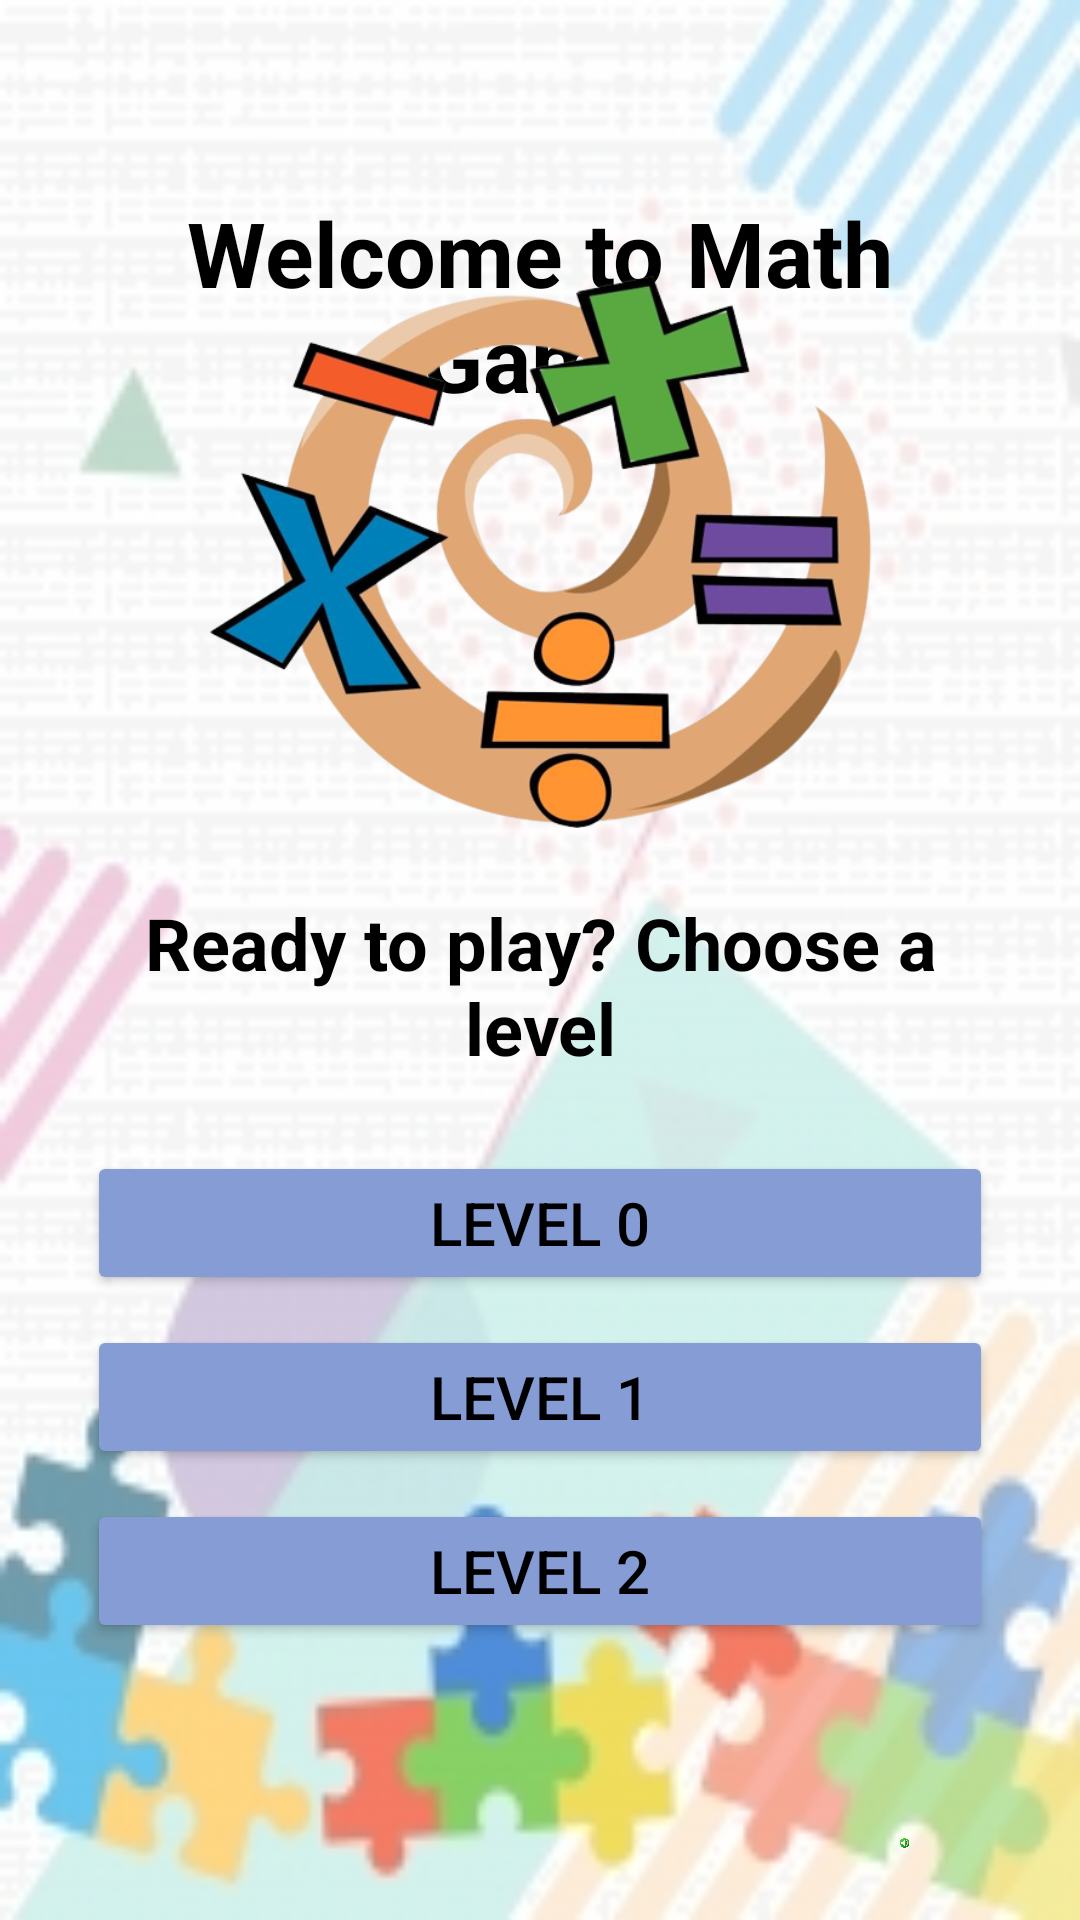

The Android layout XML behind this screen, and the referenced resources:
<!-- AndroidManifest.xml: application theme Theme.MathQuizApp -->
<!-- res/layout/activity_main.xml -->
<?xml version="1.0" encoding="utf-8"?>
<RelativeLayout xmlns:android="http://schemas.android.com/apk/res/android"
    xmlns:app="http://schemas.android.com/apk/res-auto"
    xmlns:tools="http://schemas.android.com/tools"
    android:layout_width="match_parent"
    android:layout_height="match_parent"
    android:background="@drawable/home_background"
    android:padding="24dp"
    tools:context=".MainActivity">

    <TextView
        android:id="@+id/welcome_statement"
        android:layout_width="match_parent"
        android:layout_height="wrap_content"
        android:textStyle="bold"
        android:layout_marginTop="40dp"
        android:layout_marginBottom="10dp"
        android:text="Welcome to Math Game"
        android:textAlignment="center"
        android:textColor="@color/black"
        android:textSize="30dp" />

    <LinearLayout
        android:id="@+id/content_layout"
        android:layout_width="match_parent"
        android:layout_height="wrap_content"
        android:layout_centerInParent="true"
        android:orientation="vertical">

        <ImageView
            android:id="@+id/welcomeImage"
            android:layout_width="match_parent"
            android:layout_height="184dp"
            android:layout_above="@+id/welcome_statement2"
            android:layout_below="@+id/welcome_statement"
            android:layout_centerHorizontal="true"
            android:layout_marginTop="5dp"
            android:layout_marginBottom="2dp"
            app:srcCompat="@drawable/math_home2" />

            <TextView
            android:id="@+id/welcome_statement2"
            android:layout_width="match_parent"
            android:layout_height="wrap_content"
            android:layout_above="@id/choices_layout"
            android:layout_margin="20dp"
            android:text="Ready to play? Choose a level"
            android:textAlignment="center"
            android:textColor="@color/black"
            android:textSize="24dp"
            android:textStyle="bold" />

        <LinearLayout
            android:id="@+id/choices_layout"
            android:layout_width="match_parent"
            android:layout_height="wrap_content"
            android:layout_centerInParent="true"
            android:orientation="vertical">

            <Button
                android:id="@+id/lev0"
                android:layout_width="match_parent"
                android:layout_height="wrap_content"
                android:layout_margin="5dp"
                android:backgroundTint="@color/lightBlue"
                android:text="Level 0"
                android:textSize="20dp"
                android:textColor="@color/black" />

            <Button
                android:id="@+id/lev1"
                android:layout_width="match_parent"
                android:layout_height="wrap_content"
                android:layout_margin="5dp"
                android:backgroundTint="@color/lightBlue"
                android:text="Level 1"
                android:textSize="20dp"
                android:textColor="@color/black" />

            <Button
                android:id="@+id/lev2"
                android:layout_width="match_parent"
                android:layout_height="wrap_content"
                android:layout_margin="5dp"
                android:backgroundTint="@color/lightBlue"
                android:text="Level 2"
                android:textSize="20dp"
                android:textColor="@color/black" />

        </LinearLayout>

    </LinearLayout>

    <ImageView
        android:id="@+id/ivSoundIcon"
        android:layout_width="69dp"
        android:layout_height="67dp"
        android:layout_below="@+id/content_layout"
        android:layout_alignParentEnd="true"
        android:layout_marginTop="60dp"
        app:srcCompat="@drawable/icon_soundon" />

</RelativeLayout>
<!-- resources referenced by this layout -->
<resources>
  <color name="black">#FF000000</color>
  <color name="lightBlue">#859cd4</color>
  <!-- drawable home_background: jpg bitmap (drawable, 36594 bytes) -->
  <!-- drawable icon_soundon: png bitmap (drawable, 68924 bytes) -->
  <!-- drawable math_home2: png bitmap (drawable, 191639 bytes) -->
  <style name="Theme.MathQuizApp" parent="Base.Theme.MathQuizApp" />
  <style name="Base.Theme.MathQuizApp" parent="Theme.Material3.DayNight.NoActionBar">
          
          
      </style>
</resources>
